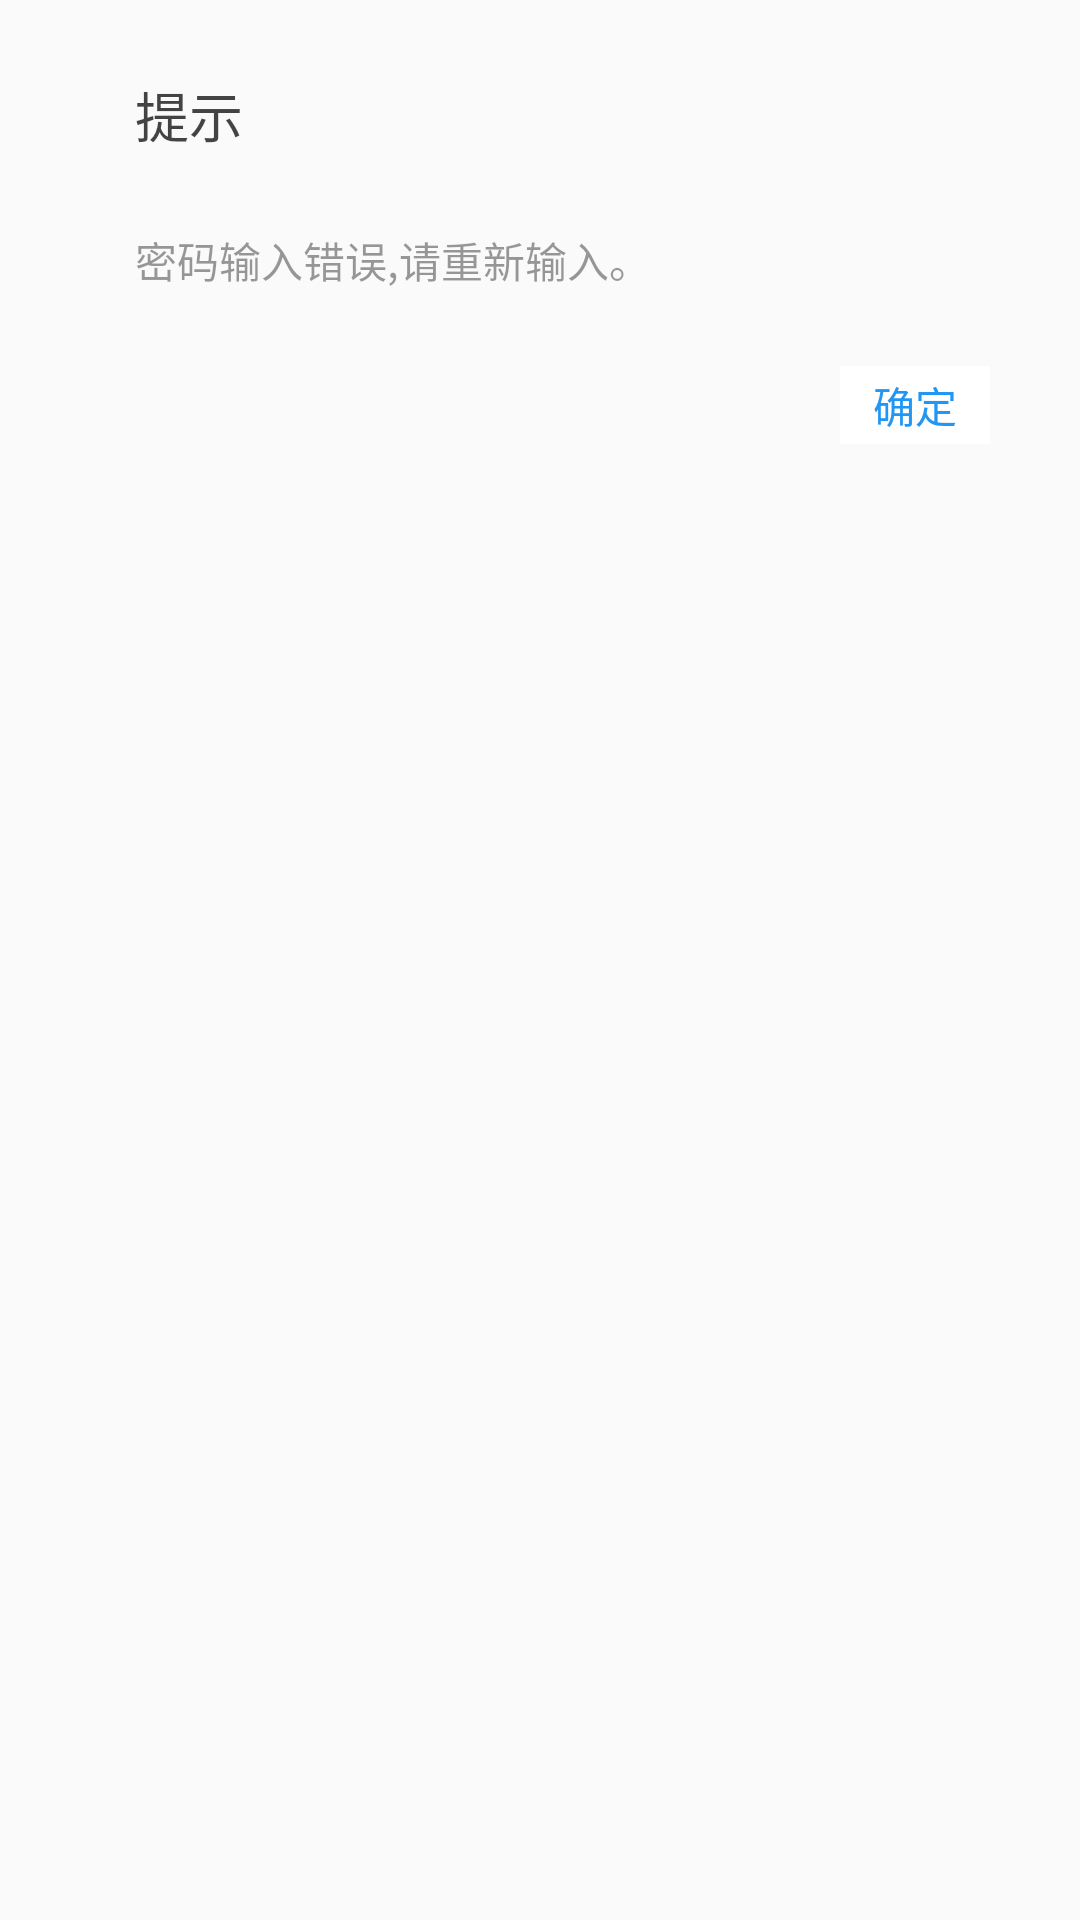

Here is an Android app screen rendered from its layout file. Give the layout XML and the strings, colors and styles it references.
<!-- AndroidManifest.xml: application theme NoAction -->
<!-- res/layout/ad_hint.xml -->
<?xml version="1.0" encoding="utf-8"?>
<RelativeLayout xmlns:android="http://schemas.android.com/apk/res/android"
    android:layout_width="match_parent"
    android:layout_height="match_parent"
    >

    <TextView
        android:id="@+id/txt_hint"
        android:layout_marginLeft="45dp"
        android:layout_marginTop="25dp"
        android:layout_width="wrap_content"
        android:layout_height="wrap_content"
        android:text="提示"
        android:textSize="18sp"
        android:textColor="@color/black"
        />
    <TextView
        android:id="@+id/txt_hint2"
        android:layout_marginLeft="45dp"
        android:layout_marginTop="25dp"
        android:layout_width="wrap_content"
        android:layout_height="wrap_content"
        android:text="密码输入错误,请重新输入。"
        android:textColor="@color/black_overlay"
        android:layout_below="@+id/txt_hint"
        />
    <LinearLayout
        android:layout_width="wrap_content"
        android:layout_height="wrap_content"
        android:layout_below="@+id/txt_hint2"
        android:layout_marginRight="30dp"
        android:layout_marginTop="25dp"
        android:layout_marginBottom="25dp"
        android:orientation="horizontal"
        android:layout_alignParentRight="true"
        >
    <Button
        android:id="@+id/confirm"
        android:layout_width="50dp"
        android:layout_height="26dp"
        android:text="确定"
        android:textColor="@color/blue"
        android:background="@color/bg_white"
        />
    </LinearLayout>


</RelativeLayout>
<!-- resources referenced by this layout -->
<resources>
  <color name="bg_white">#FFFFFF</color>
  <color name="black">#BB000000</color>
  <color name="black_overlay">#66000000</color>
  <color name="blue">#2196F3</color>
  <style name="NoAction" parent="Theme.AppCompat.Light.NoActionBar">
          <item name="colorPrimary">@color/colorPrimary</item>
          <item name="colorPrimaryDark">@color/colorPrimaryDark</item>
          <item name="colorAccent">@color/colorAccent</item>
          <item name="windowActionBar">false</item>
          <item name="windowNoTitle">true</item>
      </style>
  <color name="colorPrimary">#3F51B5</color>
  <color name="colorPrimaryDark">#303F9F</color>
  <color name="colorAccent">#FF4081</color>
</resources>
